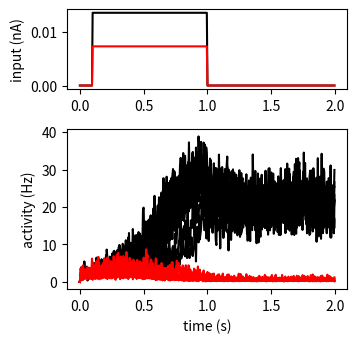

This chart was generated by the following Python code:
# -*- coding: utf-8 -*-
"""
Two population decision making model

References:
Wong, Kong-Fatt, and Xiao-Jing Wang.
"A recurrent network mechanism of time integration in perceptual decisions."
The Journal of neuroscience 26.4 (2006): 1314-1328.

@author: guangyu robert yang
"""
from __future__ import division
import numpy as np
import numpy.random
import matplotlib.pyplot as plt


def F(I, a=270., b=108., d=0.154):
    """F(I) for vector I"""
    return (a*I - b)/(1.-np.exp(-d*(a*I - b)))

modelparams = dict(
    gE          = 0.2609,
    gI          = -0.0497, # cross-inhibition strength [nA]
    I0          = 0.3255, # background current [nA]
    tauS        = 0.1, # Synaptic time constant [sec]
    gamma       = 0.641, # Saturation factor for gating variable
    tau0        = 0.002, # Noise time constant [sec]
    sigma       = 0.02, # Noise magnitude [nA]
    mu0         = 20., # Stimulus firing rate [Hz]
    Jext        = 0.52, # Stimulus input strength [pA/Hz]
    Ttotal      = 2., # Total duration of simulation [s]
    Tstim_on    = 0.1, # Time of stimulus onset
    Tstim_off   = 1.0, # Time of stimulus offset
    dt          = 0.5/1000, # Simulation time step
    record_dt   = 5/1000.
)

class Model(object):
    def __init__(self, modelparams):
        # Model parameters
        self.params = modelparams.copy()

    def run(self, n_trial=1, coh=0):
        p = self.params

        # Set random seed
        #np.random.seed(10)

        # Number of time points
        NT = int(p['Ttotal']/p['dt'])
        t_plot = np.arange(NT)*p['dt']
        t_stim = (t_plot>p['Tstim_on']) * (t_plot<p['Tstim_off'])

        mean_stim = np.ones(NT)*p['mu0']*p['Jext']/1000 # [nA]
        diff_stim = p['Jext']*p['mu0']*coh/100.*2
        Istim1_plot = (mean_stim + diff_stim/2/1000) * t_stim # [nA]
        Istim2_plot = (mean_stim - diff_stim/2/1000) * t_stim

        # Initialize S1 and S2
        S1 = 0.1*np.ones(n_trial)
        S2 = 0.1*np.ones(n_trial)

        Ieta1 = np.zeros(n_trial)
        Ieta2 = np.zeros(n_trial)

        n_record = int(p['record_dt']//p['dt'])
        i_record = 0
        N_record = int(p['Ttotal']/p['record_dt'])
        self.r1 = np.zeros((N_record, n_trial))
        self.r2 = np.zeros((N_record, n_trial))
        self.t  = np.zeros(N_record)
        self.I1 = np.zeros(N_record)
        self.I2 = np.zeros(N_record)

        # Loop over time points in a trial
        for i_t in range(NT):
            # Random dot stimulus
            Istim1 = Istim1_plot[i_t]
            Istim2 = Istim2_plot[i_t]

            # Total synaptic input
            Isyn1 = p['gE']*S1 + p['gI']*S2 + Istim1 + Ieta1
            Isyn2 = p['gE']*S2 + p['gI']*S1 + Istim2 + Ieta2

            # Transfer function to get firing rate

            r1  = F(Isyn1)
            r2  = F(Isyn2)

            #---- Dynamical equations -------------------------------------------

            # Mean NMDA-mediated synaptic dynamics updating
            S1_next = S1 + p['dt']*(-S1/p['tauS'] + (1-S1)*p['gamma']*r1)
            S2_next = S2 + p['dt']*(-S2/p['tauS'] + (1-S2)*p['gamma']*r2)

            # Ornstein-Uhlenbeck generation of noise in pop1 and 2
            Ieta1_next = Ieta1 + (p['dt']/p['tau0'])*(p['I0']-Ieta1) + np.sqrt(p['dt']/p['tau0'])*p['sigma']*numpy.random.randn(n_trial)
            Ieta2_next = Ieta2 + (p['dt']/p['tau0'])*(p['I0']-Ieta2) + np.sqrt(p['dt']/p['tau0'])*p['sigma']*numpy.random.randn(n_trial)

            S1 = S1_next
            S2 = S2_next
            Ieta1 = Ieta1_next
            Ieta2 = Ieta2_next

            if np.mod(i_t,n_record) == 1:
                self.r1[i_record] = r1
                self.r2[i_record] = r2
                self.I1[i_record] = Istim1
                self.I2[i_record] = Istim2
                self.t[i_record] = i_t*p['dt']
                i_record += 1

        
if __name__ == '__main__':
    model = Model(modelparams)
    model.run(coh=30, n_trial=10)

    fig = plt.figure(figsize=(4,4))
    ax = fig.add_axes([0.2, 0.7, 0.7, 0.2])
    plt.plot(model.t, model.I1, 'black')
    plt.plot(model.t, model.I2, 'red')
    plt.ylabel('input (nA)')

    ax = fig.add_axes([0.2, 0.2, 0.7, 0.4])
    plt.plot(model.t, model.r1,'black')
    plt.plot(model.t, model.r2,'red')
    plt.xlabel('time (s)')
    plt.ylabel('activity (Hz)')
    plt.show()